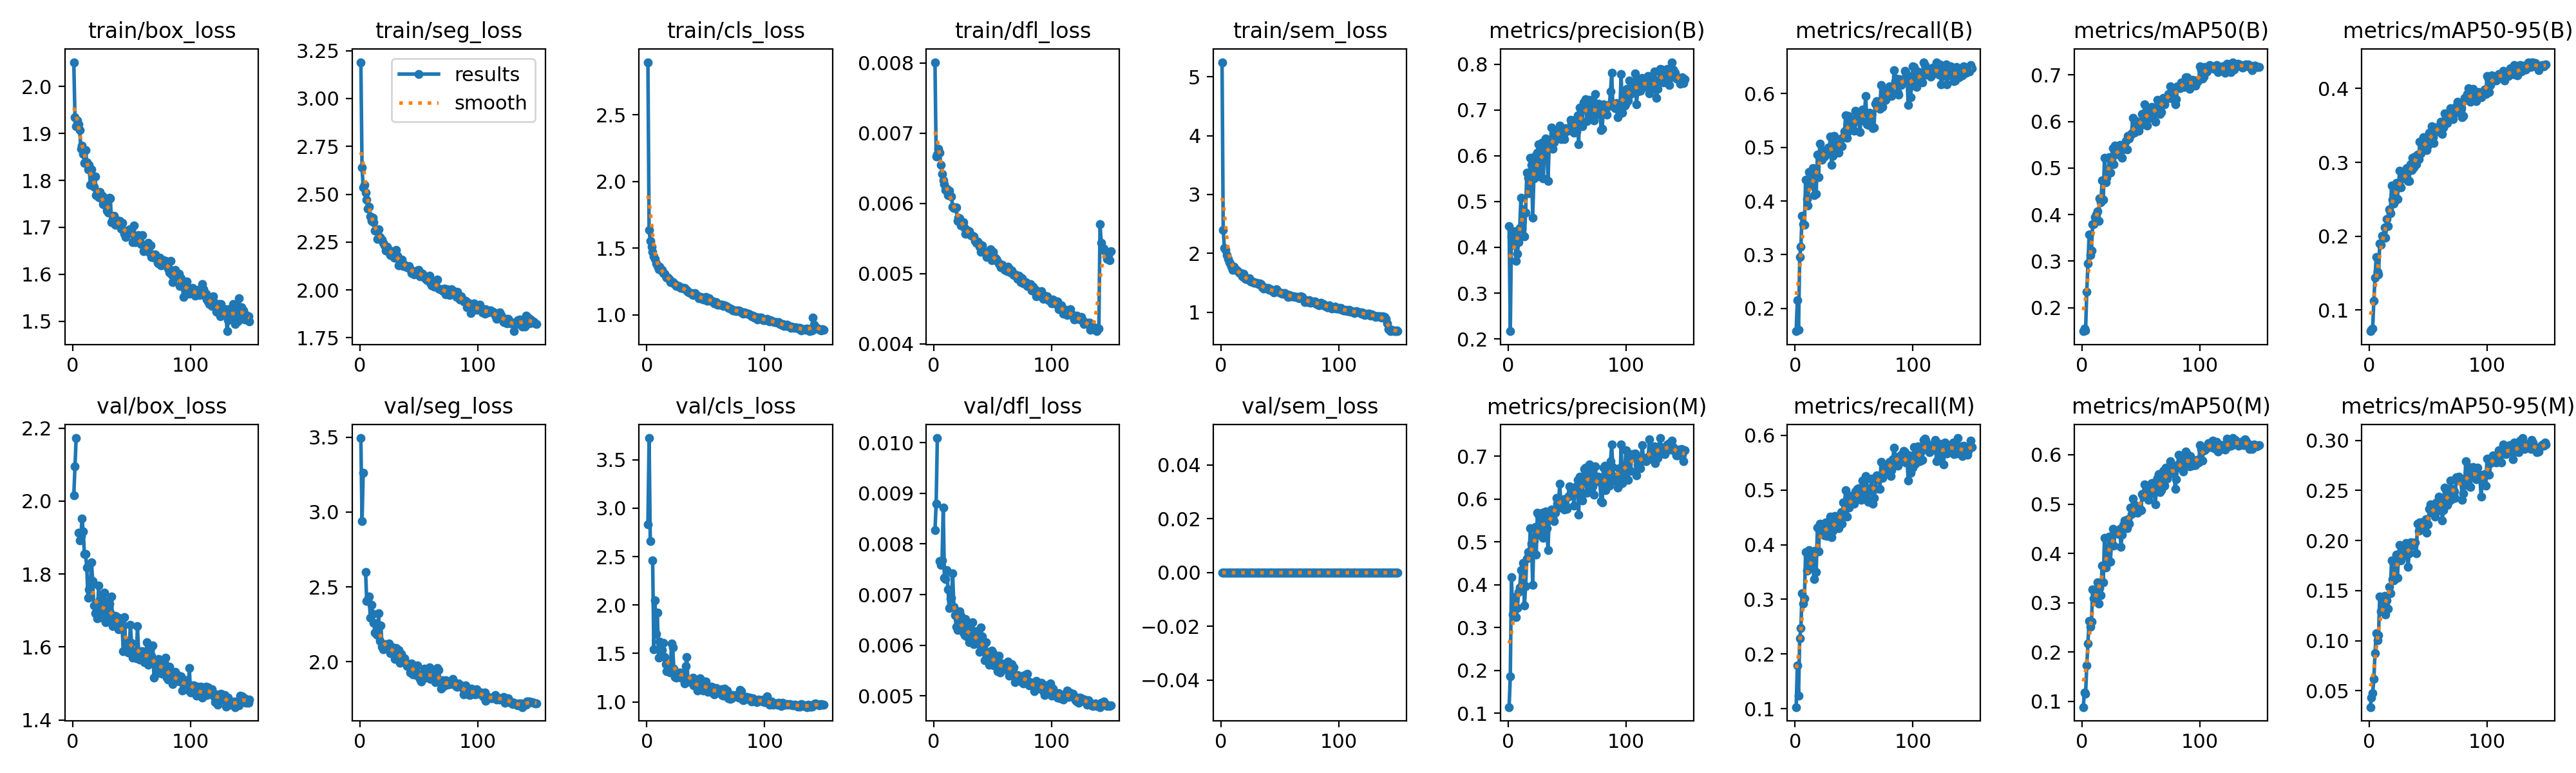

Values plotted in this chart, from the file beside it:
epoch, time, train/box_loss, train/seg_loss, train/cls_loss, train/dfl_loss, train/sem_loss, metrics/precision(B), metrics/recall(B), metrics/mAP50(B), metrics/mAP50-95(B), metrics/precision(M), metrics/recall(M), metrics/mAP50(M), metrics/mAP50-95(M), val/box_loss, val/seg_loss, val/cls_loss, val/dfl_loss, val/sem_loss, lr/pg0, lr/pg1, lr/pg2
1, 20.79, 2.051, 3.19, 2.896, 0.00801, 5.249, 0.4465, 0.1578, 0.1495, 0.07141, 0.1145, 0.103, 0.08861, 0.03368, 2.015, 3.495, 2.834, 0.00827, 0, 0.0004083, 0.0004083, 0.0004083
2, 38.77, 1.934, 2.64, 1.637, 0.00667, 2.395, 0.2169, 0.2157, 0.1557, 0.07352, 0.1856, 0.1792, 0.1188, 0.04333, 2.096, 2.939, 3.723, 0.0088, 0, 0.0008196, 0.0008196, 0.0008196
3, 55.5, 1.916, 2.534, 1.554, 0.00669, 2.094, 0.4234, 0.1606, 0.1518, 0.07525, 0.4178, 0.1235, 0.1155, 0.04746, 2.173, 3.262, 2.657, 0.01009, 0, 0.001225, 0.001225, 0.001225
4, 72.14, 1.928, 2.549, 1.512, 0.00678, 2.058, 0.4057, 0.2962, 0.2344, 0.1123, 0.3309, 0.2282, 0.1725, 0.06169, nan, nan, nan, nan, 0, 0.001225, 0.001225, 0.001225
5, 88.71, 1.919, 2.508, 1.476, 0.00672, 1.972, 0.4325, 0.3151, 0.295, 0.1444, 0.367, 0.247, 0.2173, 0.08736, 1.913, 2.601, 2.458, 0.00766, 0, 0.001217, 0.001217, 0.001217
6, 105.2, 1.906, 2.473, 1.44, 0.00655, 1.903, 0.4354, 0.3721, 0.3567, 0.1719, 0.3708, 0.3109, 0.2635, 0.1076, 1.892, 2.404, 1.544, 0.00758, 0, 0.001209, 0.001209, 0.001209
7, 121.6, 1.868, 2.426, 1.419, 0.00642, 1.854, 0.371, 0.3571, 0.313, 0.1515, 0.3239, 0.2918, 0.2517, 0.1007, 1.904, 2.413, 2.051, 0.00767, 0, 0.0012, 0.0012, 0.0012
8, 138.2, 1.875, 2.436, 1.387, 0.00633, 1.825, 0.3864, 0.3552, 0.3232, 0.1484, 0.3452, 0.3015, 0.2617, 0.1058, 1.953, 2.436, 1.7, 0.00872, 0, 0.001192, 0.001192, 0.001192
9, 154.7, 1.856, 2.384, 1.365, 0.00627, 1.772, 0.4107, 0.4399, 0.3801, 0.1903, 0.3825, 0.3869, 0.3265, 0.1441, 1.916, 2.294, 1.922, 0.00733, 0, 0.001184, 0.001184, 0.001184
10, 171.2, 1.837, 2.361, 1.344, 0.00619, 1.722, 0.4419, 0.4036, 0.3792, 0.1884, 0.3936, 0.3527, 0.3093, 0.1296, 1.855, 2.381, 1.454, 0.0073, 0, 0.001176, 0.001176, 0.001176
11, 187.7, 1.864, 2.376, 1.36, 0.00621, 1.769, 0.5078, 0.3916, 0.3946, 0.2011, 0.4346, 0.3546, 0.3221, 0.1363, 1.856, 2.318, 1.624, 0.00748, 0, 0.001167, 0.001167, 0.001167
12, 204.4, 1.838, 2.352, 1.337, 0.00612, 1.734, 0.4412, 0.4545, 0.3998, 0.198, 0.3957, 0.3906, 0.3226, 0.1313, 1.818, 2.259, 1.532, 0.0071, 0, 0.001159, 0.001159, 0.001159
13, 220.9, 1.823, 2.311, 1.336, 0.00618, 1.716, 0.4836, 0.4288, 0.407, 0.2123, 0.451, 0.3781, 0.3413, 0.1445, 1.736, 2.195, 1.539, 0.00674, 0, 0.001151, 0.001151, 0.001151
14, 237.8, 1.832, 2.309, 1.312, 0.00611, 1.709, 0.4235, 0.4306, 0.3871, 0.1979, 0.351, 0.3593, 0.2982, 0.1259, 1.758, 2.187, 1.607, 0.00693, 0, 0.001143, 0.001143, 0.001143
15, 254.3, 1.791, 2.266, 1.311, 0.0061, 1.685, 0.4765, 0.4607, 0.4352, 0.2235, 0.3973, 0.3718, 0.3299, 0.1401, 1.771, 2.177, 1.465, 0.00694, 0, 0.001135, 0.001135, 0.001135
16, 271, 1.823, 2.316, 1.291, 0.00595, 1.669, 0.5627, 0.4102, 0.4259, 0.2137, 0.4613, 0.3371, 0.3154, 0.1317, 1.833, 2.325, 1.39, 0.00742, 0, 0.001126, 0.001126, 0.001126
17, 287.5, 1.805, 2.276, 1.279, 0.00593, 1.665, 0.5524, 0.4471, 0.4736, 0.2367, 0.4768, 0.3884, 0.3751, 0.1537, 1.781, 2.14, 1.319, 0.00676, 0, 0.001118, 0.001118, 0.001118
18, 304.1, 1.787, 2.266, 1.278, 0.00593, 1.61, 0.5175, 0.4133, 0.4321, 0.2309, 0.4692, 0.3504, 0.3416, 0.1474, 1.713, 2.243, 1.362, 0.00659, 0, 0.00111, 0.00111, 0.00111
19, 320.6, 1.808, 2.264, 1.273, 0.00594, 1.649, 0.5954, 0.4863, 0.5216, 0.2691, 0.5316, 0.4316, 0.4312, 0.1801, 1.692, 2.101, 1.308, 0.00636, 0, 0.001102, 0.001102, 0.001102
20, 337.4, 1.768, 2.245, 1.247, 0.00575, 1.592, 0.5802, 0.4444, 0.4691, 0.2498, 0.4962, 0.388, 0.3713, 0.1612, 1.693, 2.083, 1.304, 0.0063, 0, 0.001093, 0.001093, 0.001093
21, 353.9, 1.776, 2.232, 1.252, 0.0058, 1.565, 0.4653, 0.507, 0.4797, 0.2444, 0.3999, 0.4386, 0.3829, 0.1605, 1.679, 2.098, 1.601, 0.00631, 0, 0.001085, 0.001085, 0.001085
22, 370.4, 1.764, 2.206, 1.247, 0.00579, 1.564, 0.55, 0.4892, 0.4903, 0.2486, 0.5028, 0.4291, 0.4114, 0.1653, 1.768, 2.117, 1.564, 0.00667, 0, 0.001077, 0.001077, 0.001077
23, 387.1, 1.775, 2.226, 1.239, 0.00569, 1.554, 0.5999, 0.4771, 0.5232, 0.2719, 0.5353, 0.4274, 0.4337, 0.186, 1.73, 2.087, 1.342, 0.00658, 0, 0.001069, 0.001069, 0.001069
24, 404, 1.761, 2.202, 1.234, 0.00573, 1.573, 0.556, 0.4924, 0.4903, 0.25, 0.4698, 0.4281, 0.3834, 0.1626, 1.701, 2.099, 1.254, 0.00634, 0, 0.00106, 0.00106, 0.00106
25, 420.4, 1.767, 2.21, 1.219, 0.00573, 1.524, 0.6064, 0.483, 0.5187, 0.2726, 0.5677, 0.4171, 0.4217, 0.1865, 1.68, 2.123, 1.248, 0.00625, 0, 0.001052, 0.001052, 0.001052
26, 437.1, 1.749, 2.183, 1.215, 0.00565, 1.524, 0.6256, 0.4948, 0.5428, 0.2889, 0.5629, 0.4403, 0.4493, 0.1954, 1.699, 2.056, 1.272, 0.0062, 0, 0.001044, 0.001044, 0.001044
27, 453.6, 1.755, 2.201, 1.218, 0.00557, 1.523, 0.5545, 0.491, 0.5078, 0.266, 0.5169, 0.4156, 0.4164, 0.18, 1.748, 2.085, 1.287, 0.00652, 0, 0.001035, 0.001035, 0.001035
28, 470.1, 1.746, 2.199, 1.209, 0.00558, 1.496, 0.6017, 0.4993, 0.5482, 0.2796, 0.5391, 0.4364, 0.4459, 0.1907, 1.668, 2.097, 1.3, 0.00618, 0, 0.001027, 0.001027, 0.001027
29, 486.6, 1.735, 2.17, 1.2, 0.00561, 1.497, 0.6287, 0.4935, 0.5401, 0.2839, 0.5679, 0.4266, 0.4446, 0.1881, 1.726, 2.05, 1.251, 0.00619, 0, 0.001019, 0.001019, 0.001019
30, 503.3, 1.731, 2.168, 1.204, 0.0056, 1.5, 0.551, 0.5203, 0.5311, 0.2784, 0.5091, 0.4509, 0.4406, 0.1852, 1.676, 2.017, 1.269, 0.00606, 0, 0.001011, 0.001011, 0.001011
31, 520.1, 1.763, 2.209, 1.204, 0.00555, 1.489, 0.6241, 0.4668, 0.5293, 0.2824, 0.5522, 0.4136, 0.4399, 0.1977, 1.718, 2.091, 1.276, 0.00639, 0, 0.001002, 0.001002, 0.001002
32, 536.6, 1.761, 2.178, 1.203, 0.00554, 1.474, 0.6378, 0.4843, 0.5502, 0.2919, 0.5703, 0.4259, 0.4496, 0.1889, 1.694, 2.076, 1.188, 0.00625, 0, 0.0009942, 0.0009942, 0.0009942
33, 553.2, 1.711, 2.129, 1.186, 0.00554, 1.489, 0.616, 0.5211, 0.5356, 0.2746, 0.5315, 0.4321, 0.4134, 0.1737, 1.738, 2.079, 1.367, 0.00646, 0, 0.000986, 0.000986, 0.000986
34, 569.7, 1.718, 2.152, 1.188, 0.00553, 1.477, 0.5446, 0.5065, 0.5224, 0.2745, 0.4805, 0.452, 0.4379, 0.1874, 1.657, 1.993, 1.461, 0.00602, 0, 0.0009778, 0.0009778, 0.0009778
35, 586.7, 1.725, 2.152, 1.175, 0.00547, 1.419, 0.6237, 0.4949, 0.549, 0.2972, 0.5608, 0.4412, 0.4572, 0.1982, 1.658, 2.052, 1.208, 0.00612, 0, 0.0009695, 0.0009695, 0.0009695
36, 603.8, 1.706, 2.157, 1.167, 0.00544, 1.405, 0.628, 0.4979, 0.5448, 0.2894, 0.5701, 0.4486, 0.4663, 0.1981, 1.685, 2.017, 1.227, 0.00628, 0, 0.0009612, 0.0009612, 0.0009612
37, 620.5, 1.707, 2.125, 1.165, 0.00546, 1.42, 0.6619, 0.4893, 0.5586, 0.3059, 0.5747, 0.4301, 0.454, 0.1952, 1.677, 2.018, 1.227, 0.00605, 0, 0.000953, 0.000953, 0.000953
38, 637.3, 1.715, 2.132, 1.162, 0.00543, 1.413, 0.6157, 0.5005, 0.5395, 0.2935, 0.5538, 0.4411, 0.4507, 0.1959, 1.682, 2.023, 1.197, 0.00602, 0, 0.0009447, 0.0009447, 0.0009447
39, 654, 1.714, 2.123, 1.148, 0.00538, 1.4, 0.6288, 0.5161, 0.5685, 0.3079, 0.5484, 0.459, 0.4688, 0.1982, 1.648, 1.992, 1.251, 0.00587, 0, 0.0009365, 0.0009365, 0.0009365
40, 670.9, 1.714, 2.117, 1.153, 0.00531, 1.407, 0.6388, 0.5024, 0.5641, 0.2974, 0.5673, 0.438, 0.4597, 0.1872, 1.679, 1.971, 1.173, 0.00635, 0, 0.0009283, 0.0009283, 0.0009283
41, 687.8, 1.697, 2.122, 1.163, 0.0054, 1.379, 0.6478, 0.518, 0.5704, 0.311, 0.6028, 0.4771, 0.4924, 0.2168, 1.678, 1.983, 1.177, 0.00617, 0, 0.00092, 0.00092, 0.00092
42, 705, 1.709, 2.124, 1.148, 0.00531, 1.388, 0.6536, 0.5298, 0.5746, 0.3048, 0.5888, 0.4755, 0.4801, 0.2095, 1.655, 1.984, 1.171, 0.00599, 0, 0.0009118, 0.0009118, 0.0009118
43, 722, 1.695, 2.107, 1.147, 0.00532, 1.379, 0.6569, 0.5597, 0.6085, 0.3277, 0.5946, 0.4997, 0.5107, 0.2179, 1.588, 1.929, 1.121, 0.0057, 0, 0.0009035, 0.0009035, 0.0009035
44, 738.9, 1.686, 2.087, 1.127, 0.00529, 1.358, 0.6661, 0.5172, 0.5764, 0.3123, 0.6355, 0.4515, 0.4973, 0.2183, 1.682, 1.987, 1.17, 0.00606, 0, 0.0008952, 0.0008952, 0.0008952
45, 755.7, 1.68, 2.091, 1.128, 0.00524, 1.338, 0.6366, 0.5584, 0.598, 0.3213, 0.5795, 0.4905, 0.4975, 0.2123, 1.606, 1.914, 1.245, 0.00587, 0, 0.000887, 0.000887, 0.000887
46, 772.7, 1.691, 2.08, 1.136, 0.00527, 1.358, 0.6534, 0.5304, 0.6016, 0.3341, 0.5862, 0.468, 0.4897, 0.2188, 1.616, 1.959, 1.189, 0.00574, 0, 0.0008787, 0.0008787, 0.0008787
47, 790.1, 1.69, 2.098, 1.129, 0.00528, 1.391, 0.6466, 0.5469, 0.5799, 0.3287, 0.5992, 0.4772, 0.4821, 0.2129, 1.585, 1.943, 1.134, 0.00562, 0, 0.0008705, 0.0008705, 0.0008705
48, 806.9, 1.696, 2.088, 1.114, 0.00535, 1.361, 0.6368, 0.537, 0.58, 0.3175, 0.5759, 0.4774, 0.4924, 0.2216, 1.595, 1.912, 1.119, 0.00578, 0, 0.0008622, 0.0008622, 0.0008622
49, 823.9, 1.691, 2.103, 1.123, 0.00519, 1.35, 0.6603, 0.5426, 0.5926, 0.3164, 0.5849, 0.4803, 0.4903, 0.2081, 1.66, 1.973, 1.207, 0.00589, 0, 0.000854, 0.000854, 0.000854
50, 840.6, 1.692, 2.105, 1.136, 0.00531, 1.339, 0.6565, 0.5309, 0.5932, 0.3231, 0.5762, 0.4745, 0.4872, 0.2163, 1.612, 1.913, 1.211, 0.00585, 0, 0.0008458, 0.0008458, 0.0008458
51, 857.6, 1.669, 2.071, 1.104, 0.00521, 1.323, 0.6543, 0.5675, 0.6165, 0.3402, 0.6054, 0.497, 0.5208, 0.2314, 1.571, 1.884, 1.127, 0.0056, 0, 0.0008375, 0.0008375, 0.0008375
52, 874.4, 1.705, 2.086, 1.119, 0.00523, 1.312, 0.6593, 0.5528, 0.6031, 0.3355, 0.6292, 0.4835, 0.5151, 0.236, 1.588, 1.868, 1.107, 0.00568, 0, 0.0008293, 0.0008293, 0.0008293
53, 891.3, 1.668, 2.085, 1.127, 0.00521, 1.326, 0.6791, 0.5615, 0.637, 0.3488, 0.6125, 0.5021, 0.54, 0.228, 1.58, 1.9, 1.138, 0.00567, 0, 0.000821, 0.000821, 0.000821
54, 908.2, 1.681, 2.074, 1.108, 0.00517, 1.323, 0.6721, 0.5551, 0.6076, 0.3337, 0.6204, 0.5032, 0.5273, 0.2343, 1.569, 1.901, 1.126, 0.00549, 0, 0.0008127, 0.0008127, 0.0008127
55, 925, 1.674, 2.064, 1.105, 0.00514, 1.307, 0.6664, 0.5284, 0.5908, 0.3265, 0.619, 0.4862, 0.5177, 0.2302, 1.657, 1.954, 1.154, 0.00579, 0, 0.0008045, 0.0008045, 0.0008045
56, 942, 1.684, 2.057, 1.103, 0.00512, 1.305, 0.6501, 0.5503, 0.6117, 0.347, 0.5847, 0.4825, 0.5086, 0.2237, 1.583, 1.892, 1.094, 0.00546, 0, 0.0007962, 0.0007962, 0.0007962
57, 958.7, 1.667, 2.052, 1.088, 0.00509, 1.259, 0.6785, 0.5696, 0.6272, 0.3476, 0.628, 0.5177, 0.5336, 0.2382, 1.566, 1.914, 1.075, 0.00558, 0, 0.000788, 0.000788, 0.000788
58, 975.4, 1.664, 2.052, 1.097, 0.00513, 1.296, 0.6535, 0.5653, 0.608, 0.3422, 0.6219, 0.487, 0.5222, 0.2297, 1.587, 1.892, 1.133, 0.00564, 0, 0.0007797, 0.0007797, 0.0007797
59, 992, 1.683, 2.074, 1.098, 0.0051, 1.273, 0.6889, 0.5656, 0.6311, 0.3468, 0.6444, 0.516, 0.5427, 0.2441, 1.589, 1.961, 1.144, 0.00562, 0, 0.0007715, 0.0007715, 0.0007715
60, 1009, 1.649, 2.038, 1.078, 0.00505, 1.274, 0.6254, 0.5952, 0.621, 0.3497, 0.5636, 0.525, 0.5231, 0.2323, 1.566, 1.883, 1.111, 0.00553, 0, 0.0007633, 0.0007633, 0.0007633
... 90 more rows
